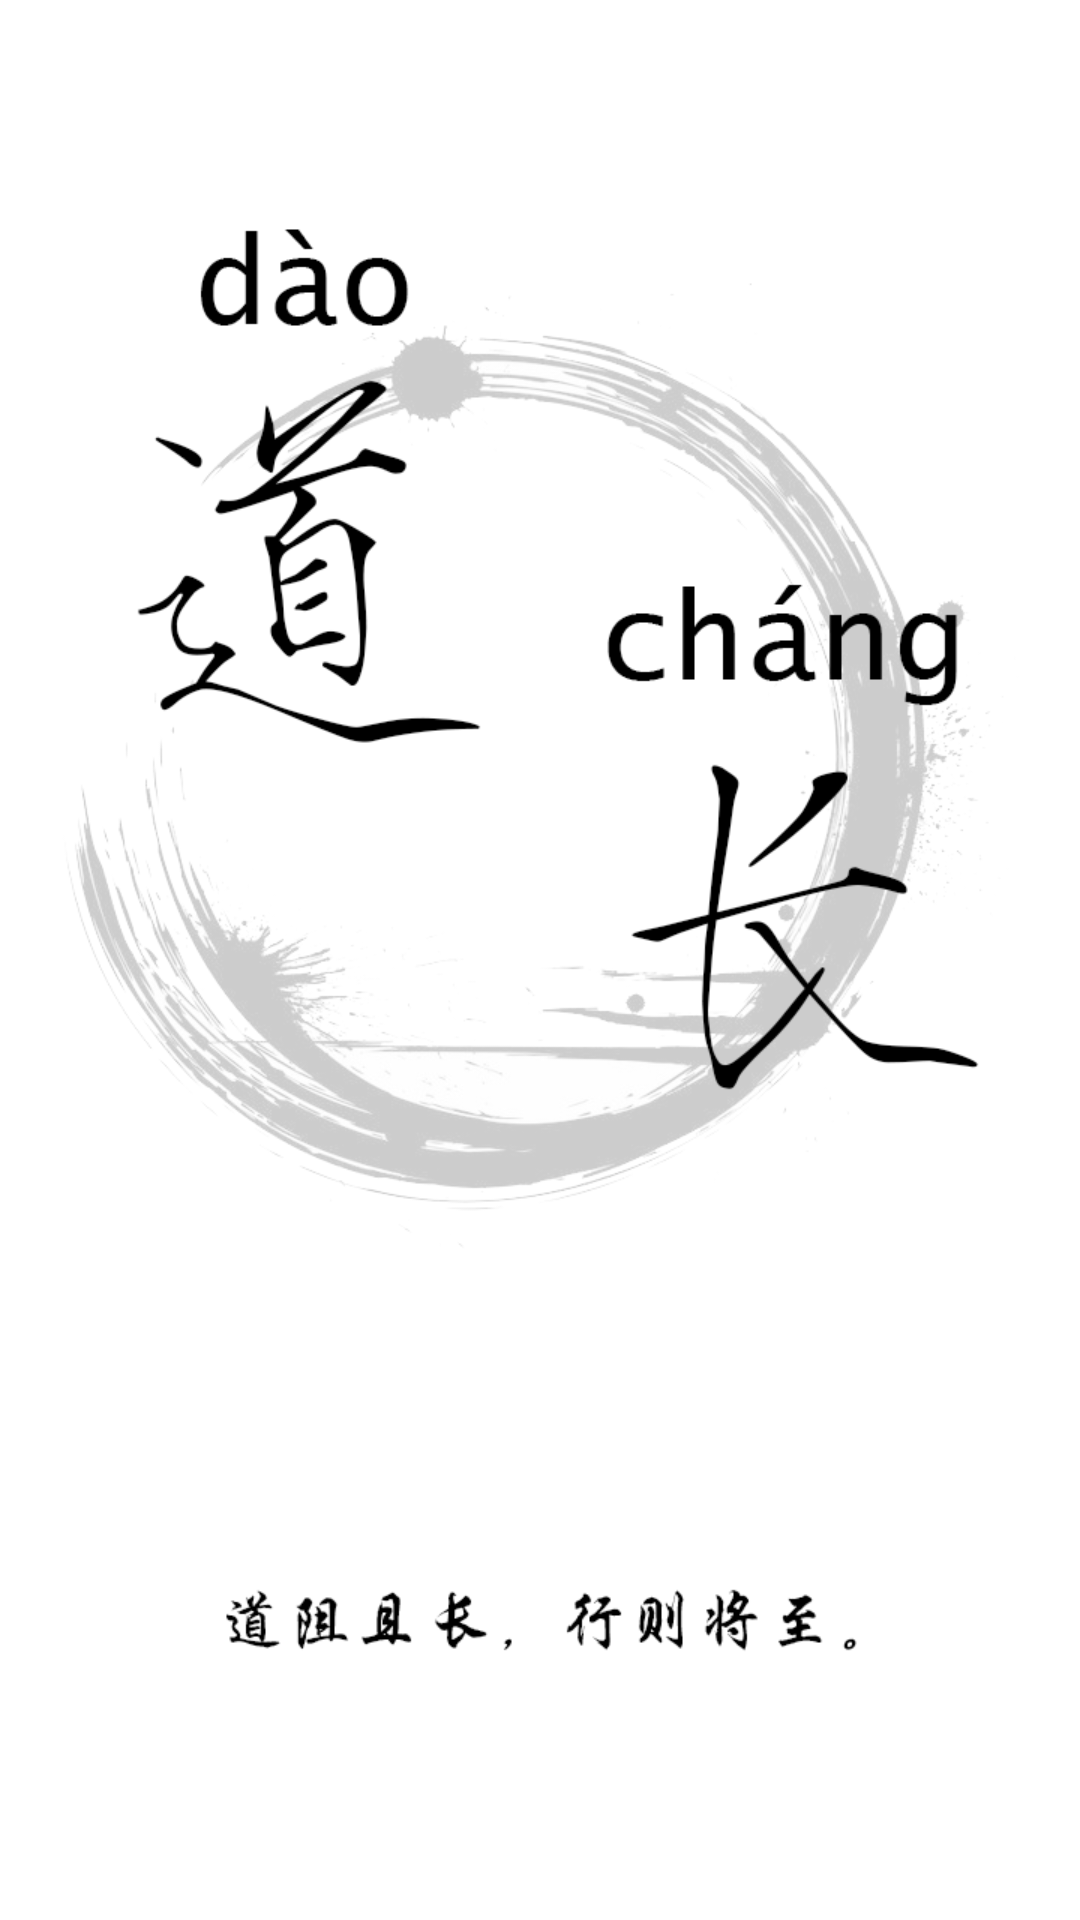

Here is an Android app screen rendered from its layout file. Give the layout XML and the strings, colors and styles it references.
<!-- AndroidManifest.xml: application theme AppTheme1 -->
<!-- res/layout/activity_main.xml -->
<?xml version="1.0" encoding="utf-8"?>
<androidx.constraintlayout.widget.ConstraintLayout xmlns:android="http://schemas.android.com/apk/res/android"
    xmlns:app="http://schemas.android.com/apk/res-auto"
    xmlns:tools="http://schemas.android.com/tools"
    android:layout_width="match_parent"
    android:layout_height="match_parent"
    android:background="@color/colorWhite"
    tools:context=".MainActivity">

    <ImageView
        android:id="@+id/imageView"
        android:layout_width="0dp"
        android:layout_height="0dp"
        app:layout_constraintBottom_toBottomOf="parent"
        app:layout_constraintEnd_toEndOf="parent"
        app:layout_constraintHorizontal_bias="0.0"
        app:layout_constraintStart_toStartOf="parent"
        app:layout_constraintTop_toTopOf="parent"
        app:layout_constraintVertical_bias="0.0"
        app:srcCompat="@drawable/startpicture2" />

</androidx.constraintlayout.widget.ConstraintLayout>
<!-- resources referenced by this layout -->
<resources>
  <color name="colorWhite">#FFFFFF</color>
  <!-- drawable startpicture2: png bitmap (drawable, 138716 bytes) -->
  <style name="AppTheme1" parent="Theme.AppCompat.Light.NoActionBar">
          
          <item name="colorPrimary">@color/colorPrimary</item>
          <item name="colorPrimaryDark">@color/colorWhite</item>
          <item name="colorAccent">@color/colorAccent</item>
      </style>
  <color name="colorPrimary">#008577</color>
  <color name="colorAccent">#D81B60</color>
</resources>
